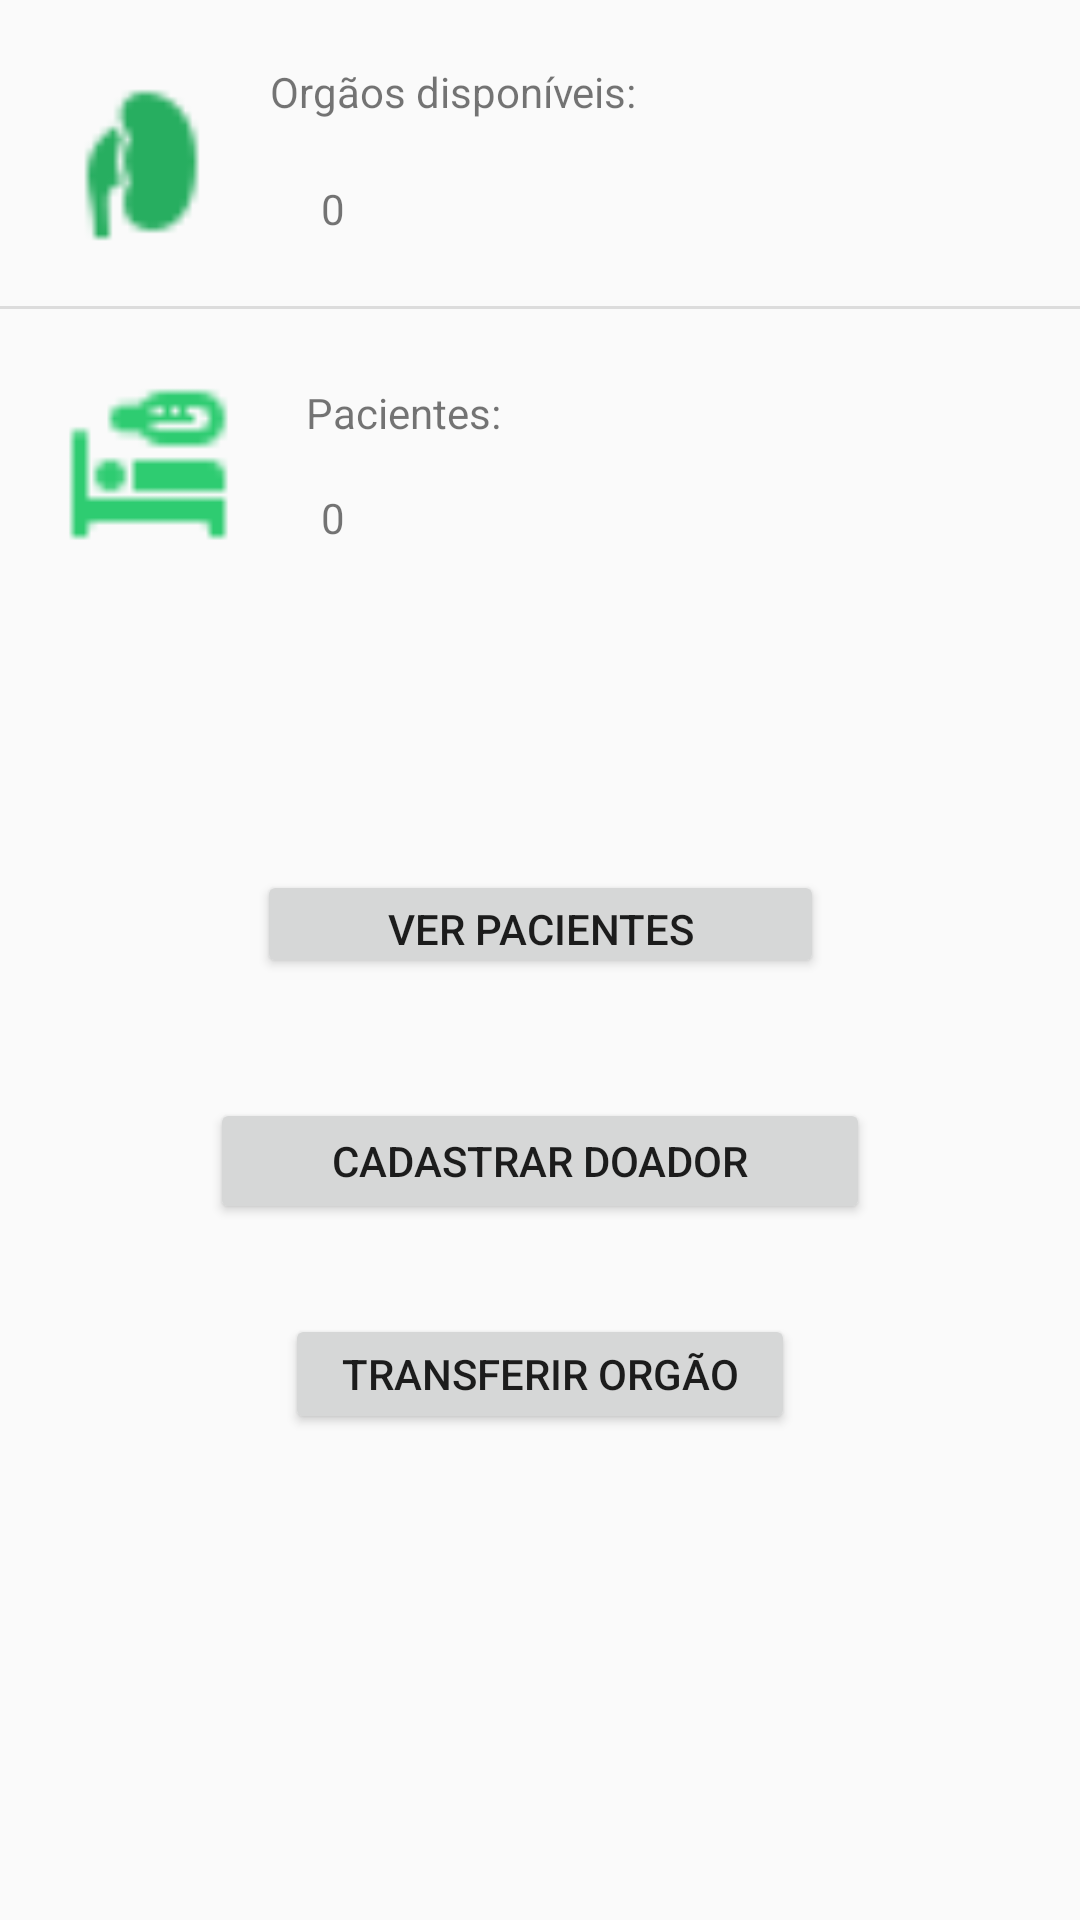

Here is an Android app screen rendered from its layout file. Give the layout XML and the strings, colors and styles it references.
<!-- AndroidManifest.xml: application theme AppTheme -->
<!-- res/layout/activity_medico.xml -->
<?xml version="1.0" encoding="utf-8"?>
<android.support.constraint.ConstraintLayout xmlns:android="http://schemas.android.com/apk/res/android"
    xmlns:app="http://schemas.android.com/apk/res-auto"
    xmlns:tools="http://schemas.android.com/tools"
    android:layout_width="match_parent"
    android:layout_height="match_parent"
    tools:context=".PacienteListActivity">

    <ImageView
        android:id="@+id/imageView2"
        android:layout_width="65dp"
        android:layout_height="58dp"
        android:layout_marginStart="16dp"
        android:layout_marginTop="26dp"
        android:src="@drawable/icons_rim"
        app:layout_constraintStart_toStartOf="parent"
        app:layout_constraintTop_toTopOf="parent" />

    <View
        android:id="@+id/divider"
        android:layout_width="368dp"
        android:layout_height="1dp"
        android:layout_marginEnd="8dp"
        android:layout_marginStart="8dp"
        android:layout_marginTop="18dp"
        android:background="?android:attr/listDivider"
        app:layout_constraintEnd_toEndOf="parent"
        app:layout_constraintStart_toStartOf="parent"
        app:layout_constraintTop_toBottomOf="@+id/imageView2" />

    <TextView
        android:id="@+id/textView"
        android:layout_width="wrap_content"
        android:layout_height="wrap_content"
        android:layout_marginBottom="10dp"
        android:layout_marginEnd="160dp"
        android:layout_marginStart="21dp"
        android:layout_marginTop="26dp"
        android:text="Orgãos disponíveis:"
        app:layout_constraintBottom_toTopOf="@+id/tv_num_orgaos"
        app:layout_constraintEnd_toEndOf="parent"
        app:layout_constraintStart_toEndOf="@+id/imageView2"
        app:layout_constraintTop_toTopOf="parent" />

    <TextView
        android:id="@+id/tv_num_orgaos"
        android:layout_width="8dp"
        android:layout_height="19dp"
        android:layout_marginBottom="28dp"
        android:layout_marginStart="26dp"
        android:layout_marginTop="10dp"
        android:text="0"
        app:layout_constraintBottom_toTopOf="@+id/divider"
        app:layout_constraintStart_toEndOf="@+id/imageView2"
        app:layout_constraintTop_toBottomOf="@+id/textView" />

    <ImageView
        android:id="@+id/imageView3"
        android:layout_width="67dp"
        android:layout_height="61dp"
        android:layout_marginStart="16dp"
        android:layout_marginTop="20dp"
        android:src="@drawable/icons_paciente"
        app:layout_constraintStart_toStartOf="parent"
        app:layout_constraintTop_toBottomOf="@+id/divider" />

    <TextView
        android:id="@+id/textView3"
        android:layout_width="136dp"
        android:layout_height="wrap_content"
        android:layout_marginStart="19dp"
        android:layout_marginTop="25dp"
        android:text="Pacientes:"
        app:layout_constraintBottom_toTopOf="@+id/tv_num_pacientes"
        app:layout_constraintStart_toEndOf="@+id/imageView3"
        app:layout_constraintTop_toBottomOf="@+id/divider" />

    <TextView
        android:id="@+id/tv_num_pacientes"
        android:layout_width="0dp"
        android:layout_height="19dp"
        android:layout_marginStart="24dp"
        android:layout_marginTop="16dp"
        android:text="0"
        app:layout_constraintStart_toEndOf="@+id/imageView3"
        app:layout_constraintTop_toBottomOf="@+id/textView3" />

    <Button
        android:id="@+id/bt_ver_pacientes"
        android:layout_width="189dp"
        android:layout_height="36dp"
        android:layout_marginBottom="20dp"
        android:layout_marginEnd="128dp"
        android:layout_marginStart="128dp"
        android:layout_marginTop="143dp"
        android:text="Ver Pacientes"
        app:layout_constraintBottom_toTopOf="@+id/bt_cad_doador"
        app:layout_constraintEnd_toEndOf="parent"
        app:layout_constraintStart_toStartOf="parent"
        app:layout_constraintTop_toBottomOf="@+id/textView3" />

    <Button
        android:id="@+id/bt_transferir_orgao"
        android:layout_width="170dp"
        android:layout_height="40dp"
        android:layout_marginEnd="16dp"
        android:layout_marginStart="16dp"
        android:layout_marginTop="30dp"
        android:text="Transferir Orgão"
        app:layout_constraintEnd_toEndOf="parent"
        app:layout_constraintStart_toStartOf="parent"
        app:layout_constraintTop_toBottomOf="@+id/bt_cad_doador" />

    <Button
        android:id="@+id/bt_cad_doador"
        android:layout_width="220dp"
        android:layout_height="42dp"
        android:layout_marginBottom="28dp"
        android:layout_marginEnd="82dp"
        android:layout_marginStart="82dp"
        android:layout_marginTop="20dp"
        android:text="Cadastrar Doador"
        app:layout_constraintBottom_toTopOf="@+id/bt_transferir_orgao"
        app:layout_constraintEnd_toEndOf="parent"
        app:layout_constraintStart_toStartOf="parent"
        app:layout_constraintTop_toBottomOf="@+id/bt_ver_pacientes" />
</android.support.constraint.ConstraintLayout>
<!-- resources referenced by this layout -->
<resources>
  <!-- drawable icons_paciente: png bitmap (drawable, 463 bytes) -->
  <!-- drawable icons_rim: png bitmap (drawable, 580 bytes) -->
  <style name="AppTheme" parent="Theme.AppCompat.Light.DarkActionBar">
          
          <item name="colorPrimary">@color/colorPrimary</item>
          <item name="colorPrimaryDark">@color/colorPrimaryDark</item>
          <item name="colorAccent">@color/colorAccent</item>
      </style>
  <color name="colorPrimary">#3F51B5</color>
  <color name="colorPrimaryDark">#303F9F</color>
  <color name="colorAccent">#FF4081</color>
</resources>
